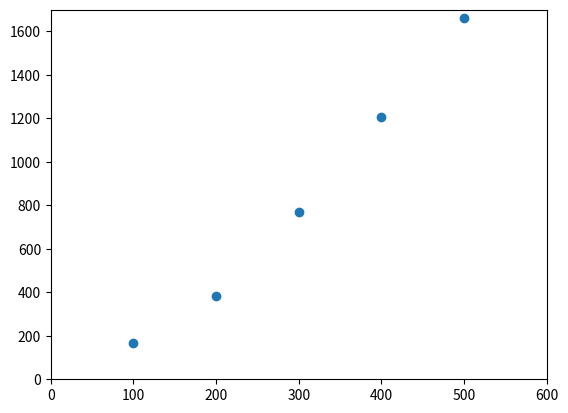

Here is the Python script that generated this plot:
import matplotlib.pyplot as plt

x = [100,200,300,400,500]
y = [166,382, 771, 1206, 1664]

plt.scatter(x,y)
plt.xlim([0,600])
plt.ylim([0,1700])
plt.show()
